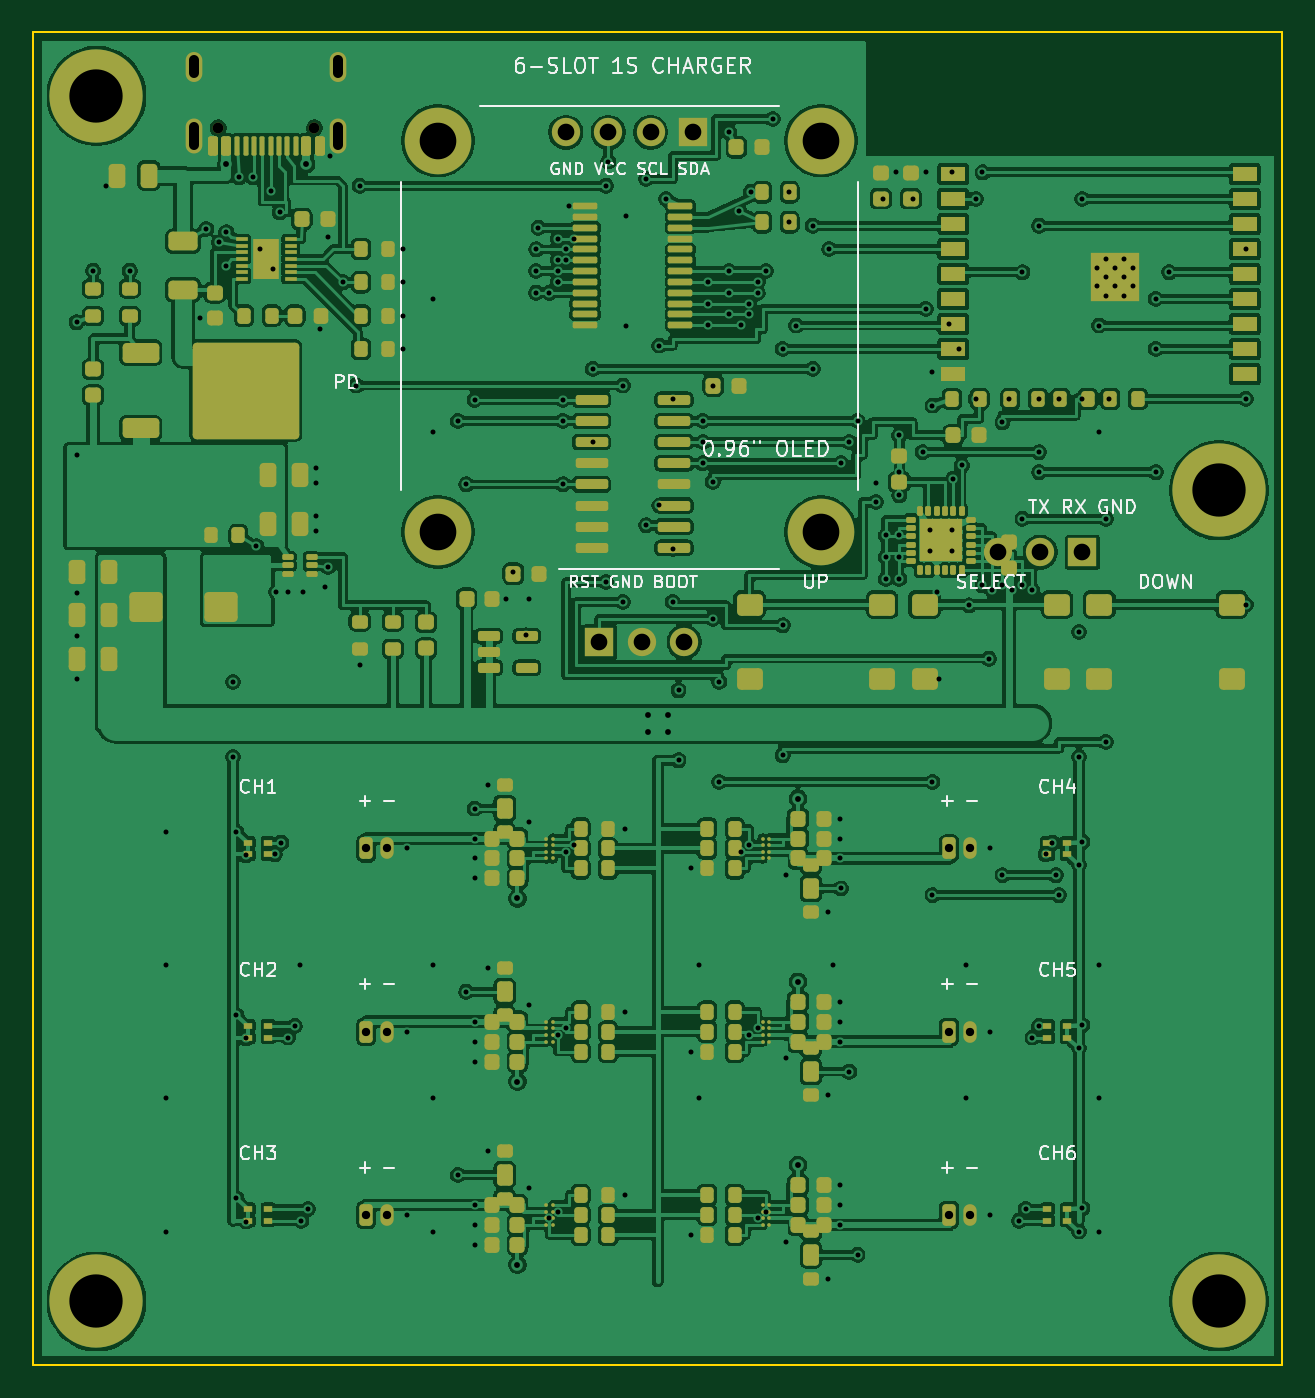
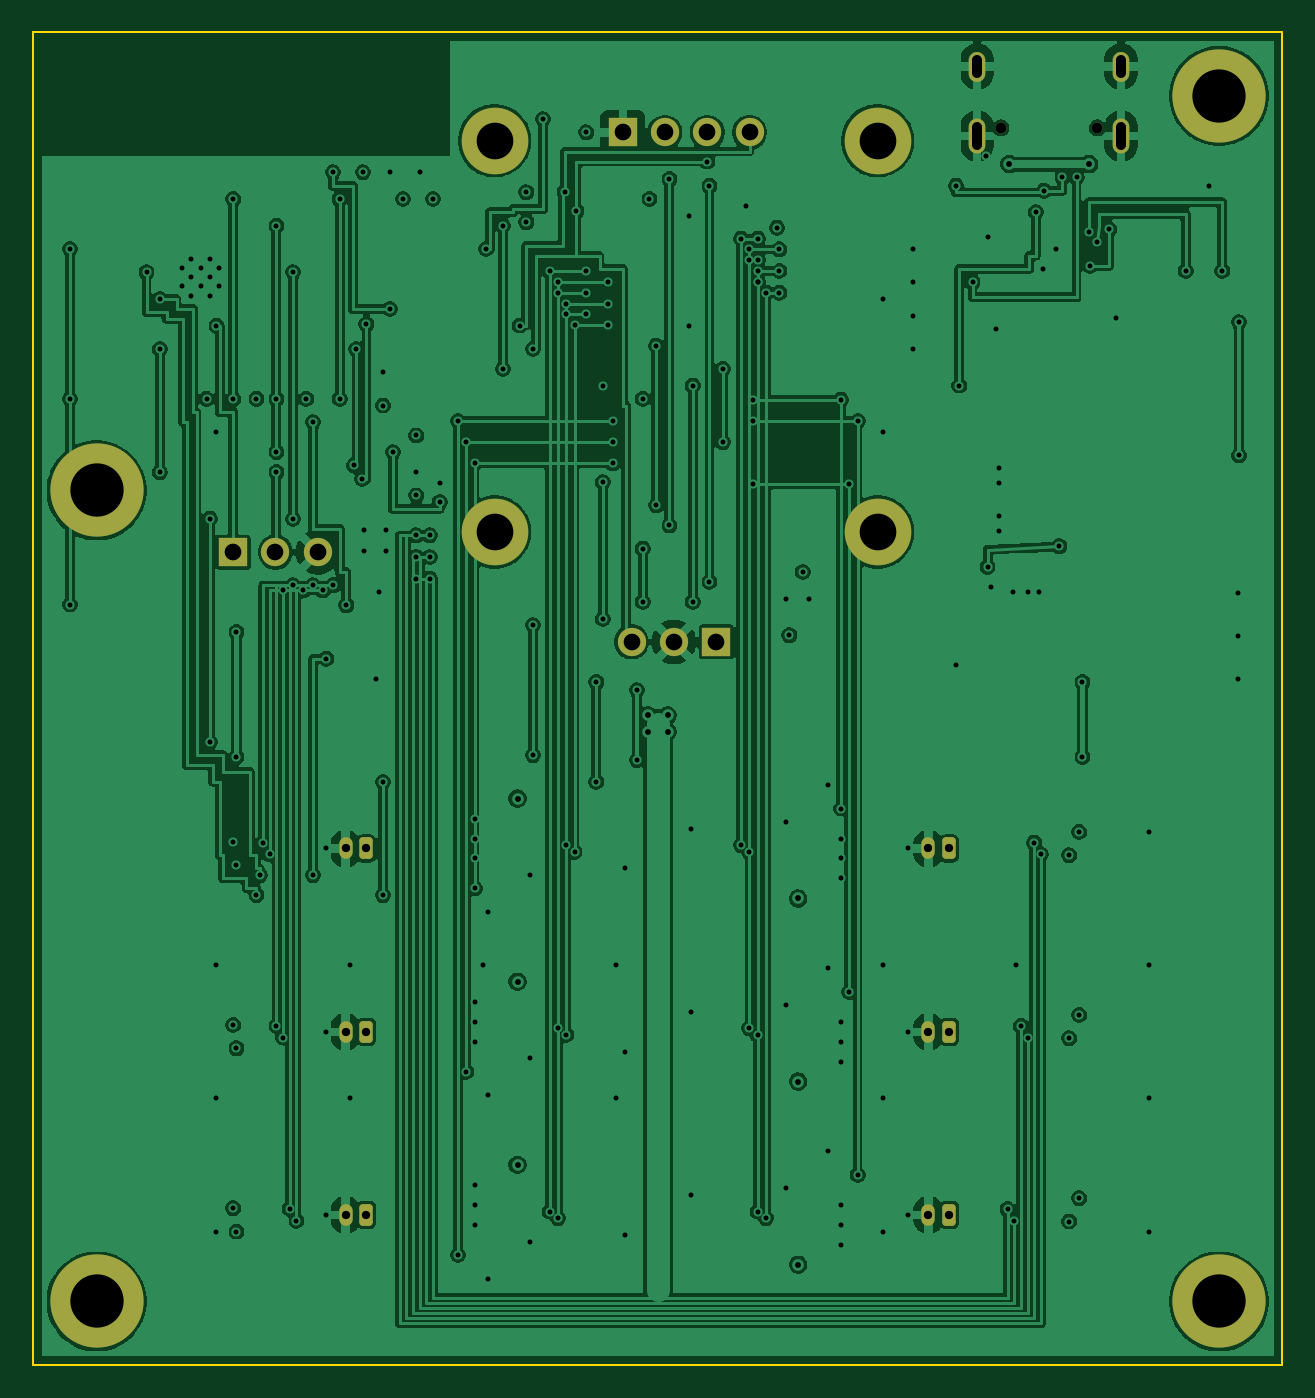
Circuit board: 10 layer files. Board 75.0 x 80.0 mm.
- bottom_copper: lipo-6slot-charger-B_Cu.gbl (206096 bytes)
- bottom_mask: lipo-6slot-charger-B_Mask.gbs (2654 bytes)
- paste: lipo-6slot-charger-B_Paste.gbp (463 bytes)
- bottom_silk: lipo-6slot-charger-B_Silkscreen.gbo (464 bytes)
- outline: lipo-6slot-charger-Edge_Cuts.gm1 (693 bytes)
- top_copper: lipo-6slot-charger-F_Cu.gtl (536069 bytes)
- top_mask: lipo-6slot-charger-F_Mask.gts (17667 bytes)
- paste: lipo-6slot-charger-F_Paste.gtp (16275 bytes)
- top_silk: lipo-6slot-charger-F_Silkscreen.gto (42747 bytes)
- drill: lipo-6slot-charger.drl (5561 bytes)

=== bottom_copper: lipo-6slot-charger-B_Cu.gbl (206096 bytes, source omitted) ===
=== bottom_mask: lipo-6slot-charger-B_Mask.gbs (2654 bytes, source withheld) ===
=== paste: lipo-6slot-charger-B_Paste.gbp ===
%TF.GenerationSoftware,KiCad,Pcbnew,10.0.8*%
%TF.CreationDate,2026-11-08T23:02:14-05:00*%
%TF.ProjectId,lipo-6slot-charger,6c69706f-2d36-4736-9c6f-742d63686172,rev?*%
%TF.SameCoordinates,Original*%
%TF.FileFunction,Paste,Bot*%
%TF.FilePolarity,Positive*%
%FSLAX46Y46*%
G04 Gerber Fmt 4.6, Leading zero omitted, Abs format (unit mm)*
G04 Created by KiCad (PCBNEW 10.0.8) date 2026-11-08 23:02:14*
%MOMM*%
%LPD*%
G01*
G04 APERTURE LIST*
G04 APERTURE END LIST*
M02*

=== bottom_silk: lipo-6slot-charger-B_Silkscreen.gbo ===
%TF.GenerationSoftware,KiCad,Pcbnew,10.0.8*%
%TF.CreationDate,2026-11-08T23:02:14-05:00*%
%TF.ProjectId,lipo-6slot-charger,6c69706f-2d36-4736-9c6f-742d63686172,rev?*%
%TF.SameCoordinates,Original*%
%TF.FileFunction,Legend,Bot*%
%TF.FilePolarity,Positive*%
%FSLAX46Y46*%
G04 Gerber Fmt 4.6, Leading zero omitted, Abs format (unit mm)*
G04 Created by KiCad (PCBNEW 10.0.8) date 2026-11-08 23:02:14*
%MOMM*%
%LPD*%
G01*
G04 APERTURE LIST*
G04 APERTURE END LIST*
M02*

=== outline: lipo-6slot-charger-Edge_Cuts.gm1 ===
%TF.GenerationSoftware,KiCad,Pcbnew,10.0.8*%
%TF.CreationDate,2026-11-08T23:02:14-05:00*%
%TF.ProjectId,lipo-6slot-charger,6c69706f-2d36-4736-9c6f-742d63686172,rev?*%
%TF.SameCoordinates,Original*%
%TF.FileFunction,Profile,NP*%
%FSLAX46Y46*%
G04 Gerber Fmt 4.6, Leading zero omitted, Abs format (unit mm)*
G04 Created by KiCad (PCBNEW 10.0.8) date 2026-11-08 23:02:14*
%MOMM*%
%LPD*%
G01*
G04 APERTURE LIST*
%TA.AperFunction,Profile*%
%ADD10C,0.150000*%
%TD*%
G04 APERTURE END LIST*
D10*
X50000000Y-40000000D02*
X125000000Y-40000000D01*
X50000000Y-120000000D02*
X50000000Y-40000000D01*
X125000000Y-40000000D02*
X125000000Y-120000000D01*
X125000000Y-120000000D02*
X50000000Y-120000000D01*
M02*

=== top_copper: lipo-6slot-charger-F_Cu.gtl (536069 bytes, source omitted) ===
=== top_mask: lipo-6slot-charger-F_Mask.gts (17667 bytes, source omitted) ===
=== paste: lipo-6slot-charger-F_Paste.gtp (16275 bytes, source omitted) ===
=== top_silk: lipo-6slot-charger-F_Silkscreen.gto (42747 bytes, source omitted) ===
=== drill: lipo-6slot-charger.drl (5561 bytes, source omitted) ===
